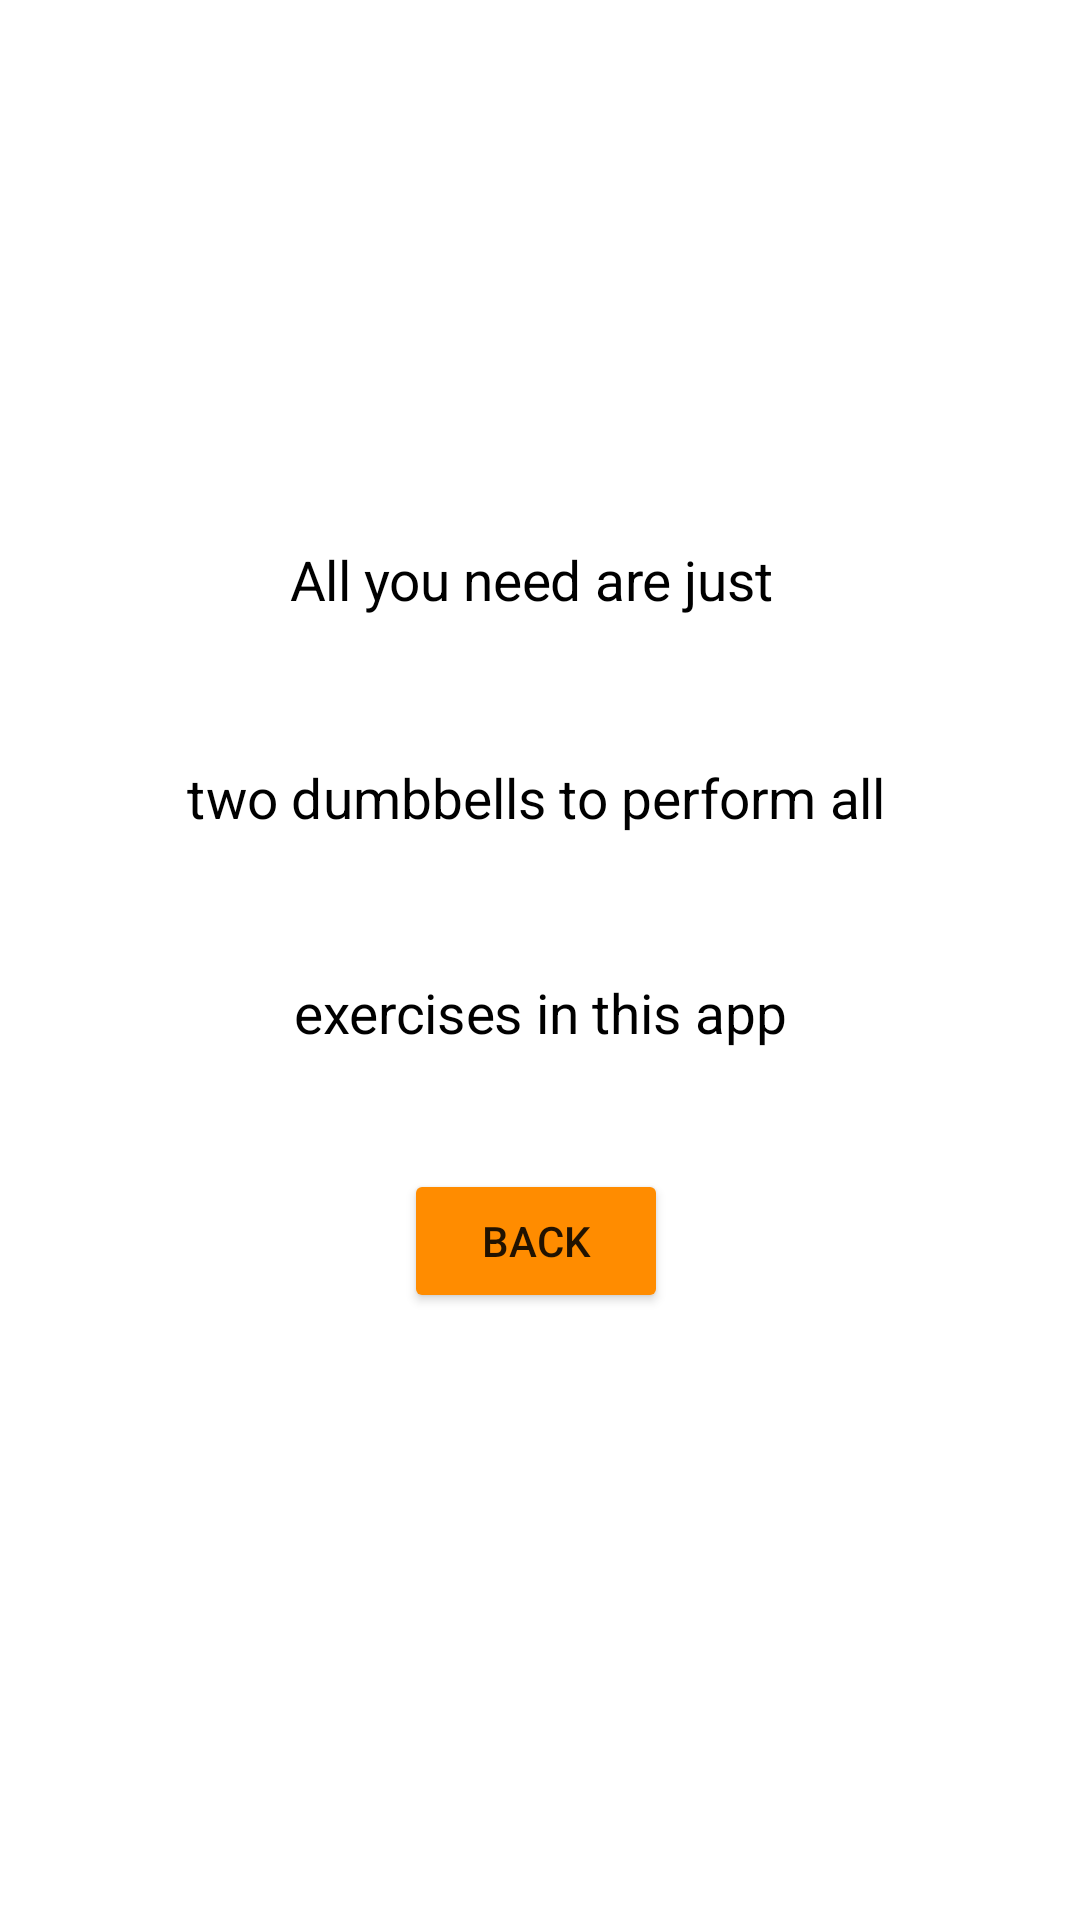

Android layout source for this screen:
<!-- AndroidManifest.xml: application theme Theme.2DumbbellsGym -->
<!-- res/layout/help.xml -->
<?xml version="1.0" encoding="utf-8"?>
<androidx.constraintlayout.widget.ConstraintLayout xmlns:android="http://schemas.android.com/apk/res/android"
    xmlns:app="http://schemas.android.com/apk/res-auto"
    xmlns:tools="http://schemas.android.com/tools"
    android:layout_width="match_parent"
    android:layout_height="match_parent">

    <TextView
        android:id="@+id/HelpText"
        android:layout_width="wrap_content"
        android:layout_height="wrap_content"
        android:scaleX="1.3"
        android:scaleY="1.3"
        android:text="All you need are just "
        android:textColor="#000000"
        app:layout_constraintBottom_toBottomOf="parent"
        app:layout_constraintEnd_toEndOf="parent"
        app:layout_constraintHorizontal_bias="0.498"
        app:layout_constraintStart_toStartOf="parent"
        app:layout_constraintTop_toTopOf="parent"
        app:layout_constraintVertical_bias="0.296" />

    <Button
        android:id="@+id/BackB"
        android:layout_width="wrap_content"
        android:layout_height="wrap_content"
        android:backgroundTint="#FF8C00"
        android:text="Back"
        app:layout_constraintBottom_toBottomOf="parent"
        app:layout_constraintEnd_toEndOf="parent"
        app:layout_constraintHorizontal_bias="0.495"
        app:layout_constraintStart_toStartOf="parent"
        app:layout_constraintTop_toBottomOf="@+id/textView4"
        app:layout_constraintVertical_bias="0.174" />

    <TextView
        android:id="@+id/HelpText2"
        android:layout_width="wrap_content"
        android:layout_height="wrap_content"
        android:scaleX="1.3"
        android:scaleY="1.3"
        android:text="two dumbbells to perform all"
        android:textColor="#000000"
        app:layout_constraintBottom_toBottomOf="parent"
        app:layout_constraintEnd_toEndOf="parent"
        app:layout_constraintHorizontal_bias="0.493"
        app:layout_constraintStart_toStartOf="parent"
        app:layout_constraintTop_toBottomOf="@+id/HelpText"
        app:layout_constraintVertical_bias="0.128" />

    <TextView
        android:id="@+id/textView4"
        android:layout_width="wrap_content"
        android:layout_height="wrap_content"
        android:scaleX="1.3"
        android:scaleY="1.3"
        android:text="exercises in this app"
        android:textColor="#000000"
        app:layout_constraintBottom_toBottomOf="parent"
        app:layout_constraintEnd_toEndOf="parent"
        app:layout_constraintHorizontal_bias="0.501"
        app:layout_constraintStart_toStartOf="parent"
        app:layout_constraintTop_toBottomOf="@+id/HelpText2"
        app:layout_constraintVertical_bias="0.152" />

    <LinearLayout
        android:layout_width="485dp"
        android:layout_height="432dp"
        android:orientation="horizontal"
        app:layout_constraintBottom_toBottomOf="parent"
        app:layout_constraintEnd_toEndOf="parent"
        app:layout_constraintStart_toStartOf="parent"
        app:layout_constraintTop_toTopOf="parent"
        app:layout_constraintVertical_bias="0.368"></LinearLayout>

</androidx.constraintlayout.widget.ConstraintLayout>
<!-- resources referenced by this layout -->
<resources>
  <style name="Theme.2DumbbellsGym" parent="Theme.MaterialComponents.DayNight.DarkActionBar">
          
          <item name="colorPrimary">@color/purple_500</item>
          <item name="colorPrimaryVariant">@color/purple_700</item>
          <item name="colorOnPrimary">@color/white</item>
          
          <item name="colorSecondary">@color/teal_200</item>
          <item name="colorSecondaryVariant">@color/teal_700</item>
          <item name="colorOnSecondary">@color/black</item>
          
          <item name="android:statusBarColor" tools:targetApi="l">?attr/colorPrimaryVariant</item>
          
      </style>
  <!-- not gathered from this repository: default colours our renderer supplied (Android Studio template values) -->
  <color name="purple_500">#FF6200EE</color>
  <color name="purple_700">#FF3700B3</color>
  <color name="teal_200">#FF03DAC5</color>
  <color name="teal_700">#FF018786</color>
  <color name="black">#FF000000</color>
  <color name="white">#FFFFFFFF</color>
</resources>
